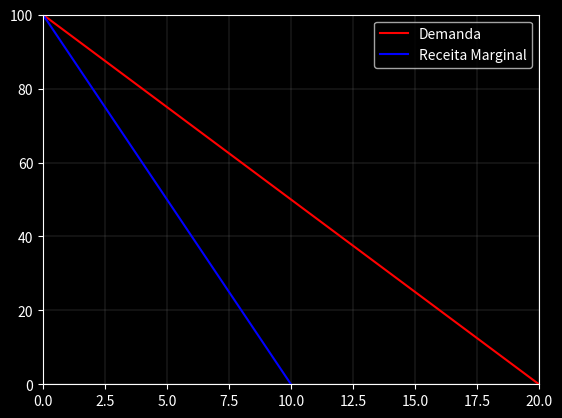

Here is the Python script that generated this plot:
### Universidade do Estado do Amazonas - UEA (Microeconomia II)
## Modelo de Otimização da Receita do Monopólio com uma Demanda linear
# Varian página 632

# Modulos usados
import pandas as pd
import numpy as np
import matplotlib as mpl
import matplotlib.pyplot as plt

plt.style.use('dark_background')

# Constantes usadas:
a = 100
b = 5

# Sistema de Equações:
# Curva de Demanda Linear -> p(y) = a - by #
# Função Receita -> r(y) = p(y)y = ay - by^2
# Função Receita Marginal -> RM(y) = a - 2by

# Modelo
y = np.linspace(0,100,1000)

dem_lin = a - b * y
receita = a * y - b * (y ** 2)
rec_marg = a - 2*b*y

dataframe = pd.DataFrame()
dataframe['quant'] = y
dataframe['dem_lin'] = dem_lin
dataframe['receita'] = receita
dataframe['rec_marg'] = rec_marg


# Gerando o gráfico
fig = plt.figure(dpi=120)
ax = plt.axes()
ax.grid(color='gray',linewidth=.2)

plt.plot(dataframe['quant'], dataframe['dem_lin'],'-',color='red', label='Demanda')
plt.plot(dataframe['quant'], dataframe['rec_marg'],'-',color='blue', label='Receita Marginal')
#plt.plot(dataframe['quant'], dataframe['receita'],'-',color='green', label='Receita')

plt.ylim(0,max(dataframe['dem_lin']))
plt.xlim(0,a/b)
plt.legend(loc='upper right')
plt.show()
